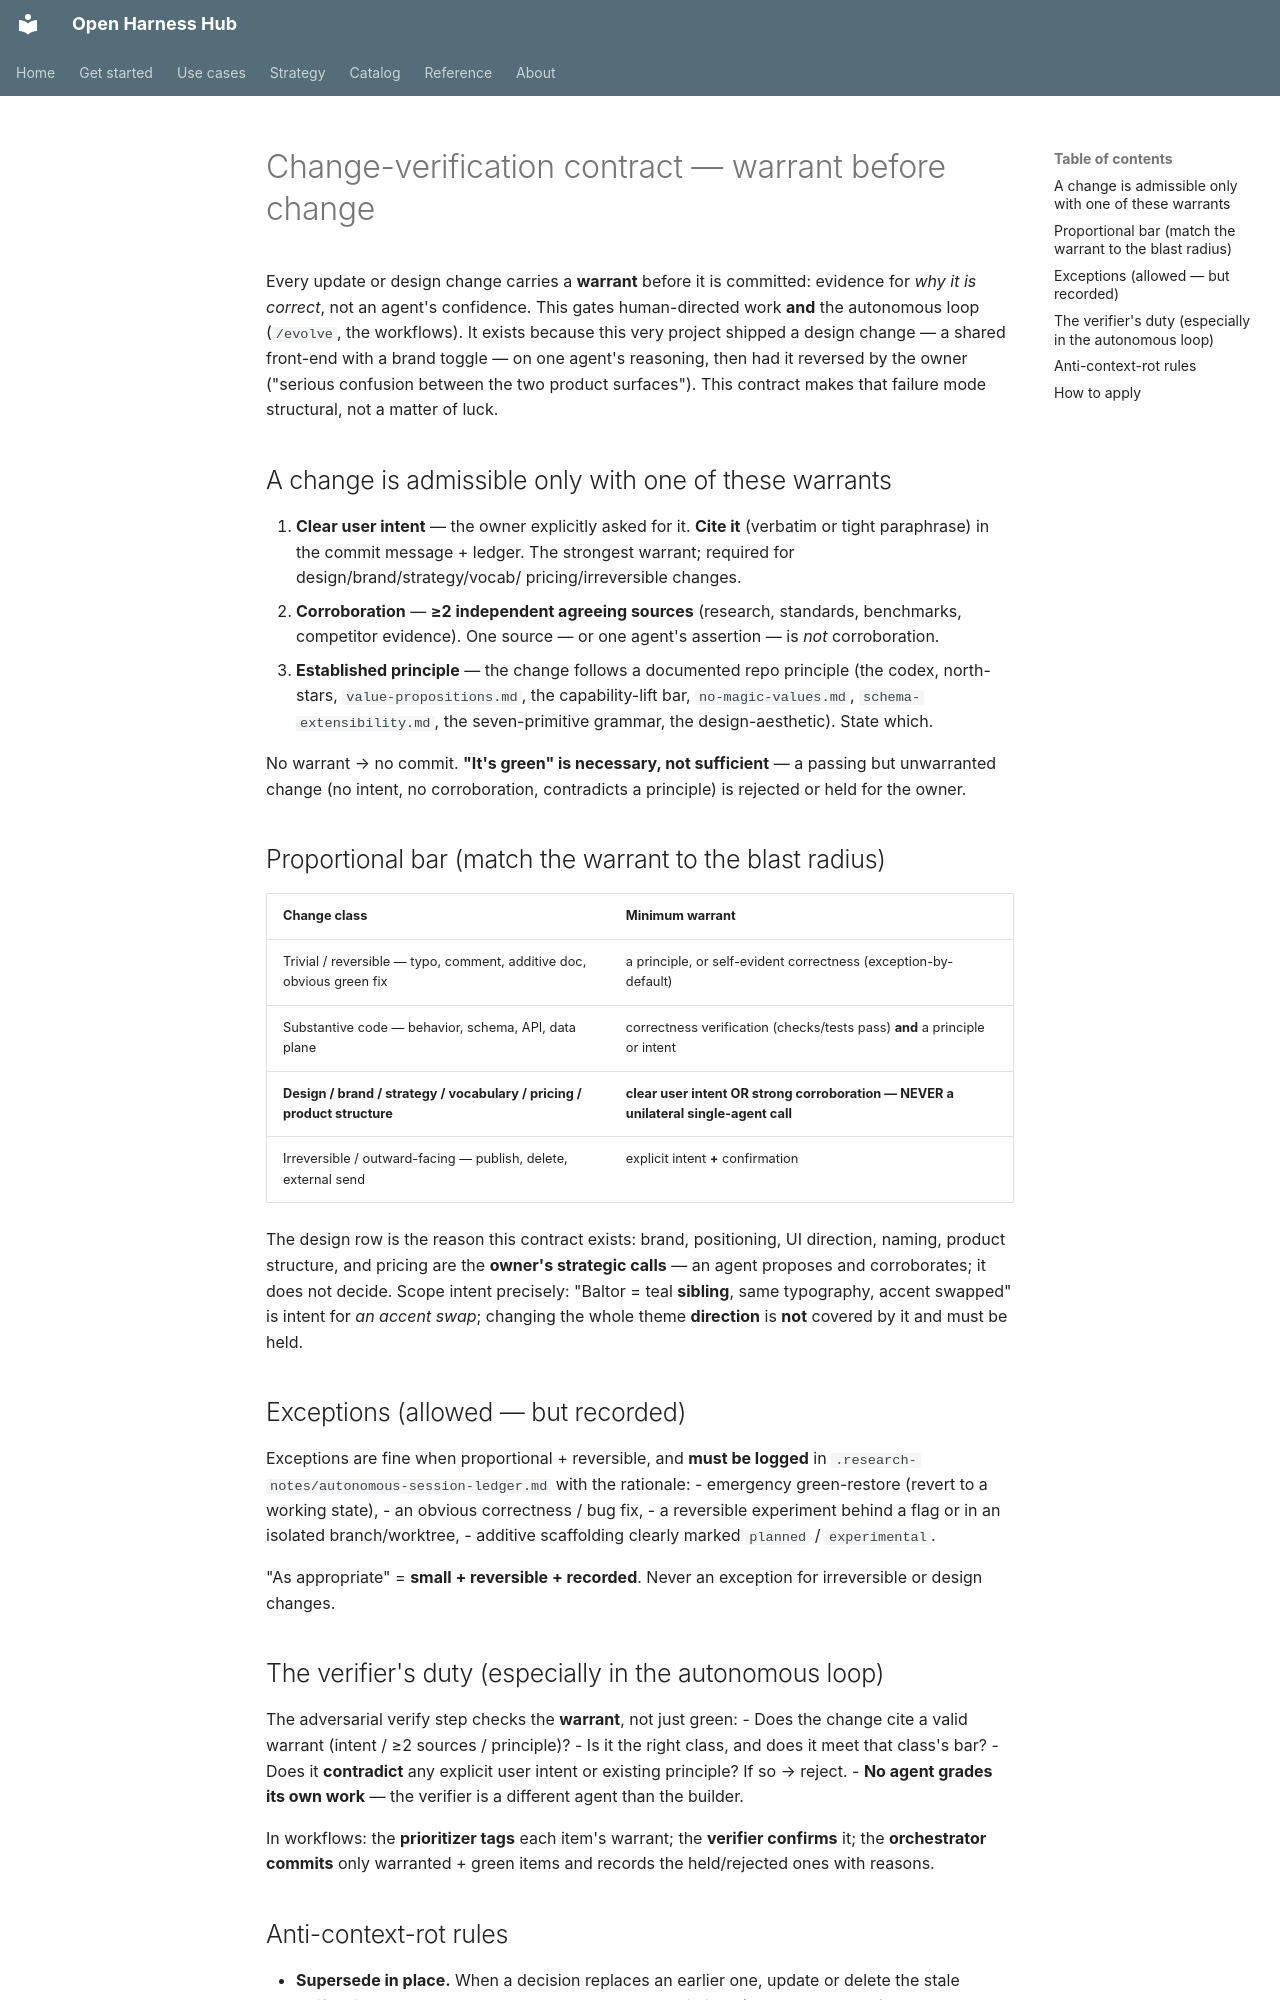

repository: Amarel-Taylor-Scott/open-harness-hub · page: codex/change-verification-contract/index.html · generator: mkdocs

# Change-verification contract — warrant before change

Every update or design change carries a **warrant** before it is committed: evidence for *why it is
correct*, not an agent's confidence. This gates human-directed work **and** the autonomous loop
(`/evolve`, the workflows). It exists because this very project shipped a design change — a shared
front-end with a brand toggle — on one agent's reasoning, then had it reversed by the owner ("serious
confusion between the two product surfaces"). This contract makes that failure mode structural, not
a matter of luck.

## A change is admissible only with one of these warrants
1. **Clear user intent** — the owner explicitly asked for it. **Cite it** (verbatim or tight paraphrase)
   in the commit message + ledger. The strongest warrant; required for design/brand/strategy/vocab/
   pricing/irreversible changes.
2. **Corroboration** — **≥2 independent agreeing sources** (research, standards, benchmarks, competitor
   evidence). One source — or one agent's assertion — is *not* corroboration.
3. **Established principle** — the change follows a documented repo principle (the codex, north-stars,
   `value-propositions.md`, the capability-lift bar, `no-magic-values.md`, `schema-extensibility.md`,
   the seven-primitive grammar, the design-aesthetic). State which.

No warrant → no commit. **"It's green" is necessary, not sufficient** — a passing but unwarranted change
(no intent, no corroboration, contradicts a principle) is rejected or held for the owner.

## Proportional bar (match the warrant to the blast radius)
| Change class | Minimum warrant |
|---|---|
| Trivial / reversible — typo, comment, additive doc, obvious green fix | a principle, or self-evident correctness (exception-by-default) |
| Substantive code — behavior, schema, API, data plane | correctness verification (checks/tests pass) **and** a principle or intent |
| **Design / brand / strategy / vocabulary / pricing / product structure** | **clear user intent OR strong corroboration — NEVER a unilateral single-agent call** |
| Irreversible / outward-facing — publish, delete, external send | explicit intent **+** confirmation |

The design row is the reason this contract exists: brand, positioning, UI direction, naming, product
structure, and pricing are the **owner's strategic calls** — an agent proposes and corroborates; it does
not decide. Scope intent precisely: "Baltor = teal **sibling**, same typography, accent swapped" is intent
for *an accent swap*; changing the whole theme **direction** is **not** covered by it and must be held.

## Exceptions (allowed — but recorded)
Exceptions are fine when proportional + reversible, and **must be logged** in
`.research-notes/autonomous-session-ledger.md` with the rationale:
- emergency green-restore (revert to a working state),
- an obvious correctness / bug fix,
- a reversible experiment behind a flag or in an isolated branch/worktree,
- additive scaffolding clearly marked `planned` / `experimental`.

"As appropriate" = **small + reversible + recorded**. Never an exception for irreversible or design changes.

## The verifier's duty (especially in the autonomous loop)
The adversarial verify step checks the **warrant**, not just green:
- Does the change cite a valid warrant (intent / ≥2 sources / principle)?
- Is it the right class, and does it meet that class's bar?
- Does it **contradict** any explicit user intent or existing principle? If so → reject.
- **No agent grades its own work** — the verifier is a different agent than the builder.

In workflows: the **prioritizer tags** each item's warrant; the **verifier confirms** it; the
**orchestrator commits** only warranted + green items and records the held/rejected ones with reasons.
